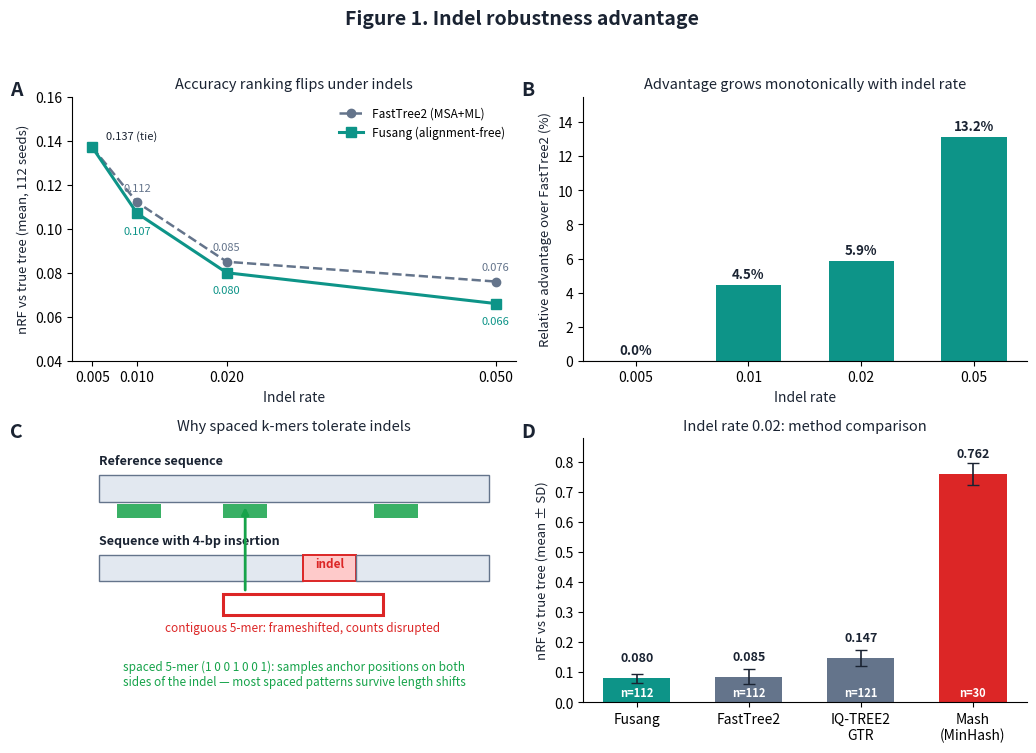

This figure's Python source:
"""Figure 1 (v3): Indel robustness advantage — 4 panels.
A: nRF vs indel rate (Table 3 data, 112 seeds)
B: relative Fusang advantage over FT2 vs indel rate
C: conceptual schematic — spaced vs contiguous k-mers under an indel
D: method comparison at indel=0.02 (Fusang / FT2 / IQ-TREE2 / Mash)
"""
import os
os.environ['MPLCONFIGDIR'] = 'matplotlib_cache'
import matplotlib
matplotlib.use('Agg')
import matplotlib.pyplot as plt
import numpy as np

INK, GREY = '#1a2332', '#64748b'
BLUE, TEAL, AMBER, RED, GREEN = '#2563eb', '#0d9488', '#d97706', '#dc2626', '#16a34a'

fig, axes = plt.subplots(2, 2, figsize=(10.4, 7.6))
fig.patch.set_facecolor('white')

def panel_label(ax, s):
    ax.text(-0.14, 1.06, s, transform=ax.transAxes, fontsize=14,
            fontweight='bold', color=INK, va='top')

# ---------- A: nRF vs indel rate ----------
ax = axes[0][0]
rates = [0.005, 0.01, 0.02, 0.05]
fus   = [0.137, 0.107, 0.080, 0.066]
ft2   = [0.137, 0.112, 0.085, 0.076]
ax.plot(rates, ft2, 'o--', color=GREY, lw=1.8, ms=6, label='FastTree2 (MSA+ML)')
ax.plot(rates, fus, 's-', color=TEAL, lw=2.2, ms=6.5, label='Fusang (alignment-free)')
for x, y in zip(rates[1:], fus[1:]):
    ax.annotate(f'{y:.3f}', (x, y), textcoords='offset points', xytext=(0, -15),
                ha='center', fontsize=8, color=TEAL)
for x, y in zip(rates[1:], ft2[1:]):
    ax.annotate(f'{y:.3f}', (x, y), textcoords='offset points', xytext=(0, 8),
                ha='center', fontsize=8, color=GREY)
ax.annotate('0.137 (tie)', (rates[0], fus[0]), textcoords='offset points',
            xytext=(10, 6), ha='left', fontsize=8, color=INK)
ax.set_xlabel('Indel rate', fontsize=10, color=INK)
ax.set_ylabel('nRF vs true tree (mean, 112 seeds)', fontsize=9.5, color=INK)
ax.set_xticks(rates); ax.set_ylim(0.04, 0.16)
ax.legend(fontsize=8.5, frameon=False, loc='upper right')
ax.set_title('Accuracy ranking flips under indels', fontsize=10.5, color=INK, pad=6)
ax.spines[['top', 'right']].set_visible(False)
panel_label(ax, 'A')

# ---------- B: relative advantage ----------
ax = axes[0][1]
adv = [(t - f) / t * 100 for f, t in zip(fus, ft2)]
bars = ax.bar([str(r) for r in rates], adv, width=0.58,
              color=[GREY if a == 0 else TEAL for a in adv], edgecolor='none')
for b, a in zip(bars, adv):
    ax.text(b.get_x() + b.get_width()/2, a + 0.35, f'{a:.1f}%', ha='center',
            fontsize=9.5, fontweight='bold', color=INK)
ax.axhline(0, color=GREY, lw=0.8)
ax.set_xlabel('Indel rate', fontsize=10, color=INK)
ax.set_ylabel('Relative advantage over FastTree2 (%)', fontsize=9.5, color=INK)
ax.set_ylim(0, 15.5)
ax.set_title('Advantage grows monotonically with indel rate', fontsize=10.5, color=INK, pad=6)
ax.spines[['top', 'right']].set_visible(False)
panel_label(ax, 'B')

# ---------- C: conceptual schematic ----------
ax = axes[1][0]
ax.set_xlim(0, 10); ax.set_ylim(0, 10); ax.axis('off')
ax.set_title('Why spaced k-mers tolerate indels', fontsize=10.5, color=INK, pad=6)
panel_label(ax, 'C')
# reference sequence
ax.add_patch(plt.Rectangle((0.6, 7.6), 8.8, 1.0, fc='#e2e8f0', ec=GREY, lw=1))
ax.text(0.6, 9.0, 'Reference sequence', fontsize=9, color=INK, fontweight='bold')
# indel sequence (with insertion)
ax.add_patch(plt.Rectangle((0.6, 4.6), 4.6, 1.0, fc='#e2e8f0', ec=GREY, lw=1))
ax.add_patch(plt.Rectangle((5.2, 4.6), 1.2, 1.0, fc='#fecaca', ec=RED, lw=1.4))
ax.add_patch(plt.Rectangle((6.4, 4.6), 3.0, 1.0, fc='#e2e8f0', ec=GREY, lw=1))
ax.text(0.6, 6.0, 'Sequence with 4-bp insertion', fontsize=9, color=INK, fontweight='bold')
ax.text(5.8, 5.1, 'indel', fontsize=8.5, color=RED, ha='center', fontweight='bold')
# contiguous k-mer (broken)
ax.add_patch(plt.Rectangle((3.4, 3.3), 3.6, 0.8, fc='none', ec=RED, lw=2.2))
ax.text(5.2, 2.7, 'contiguous 5-mer: frameshifted, counts disrupted', fontsize=8.5,
        color=RED, ha='center')
# spaced k-mer (skips)
for x0 in (1.0, 3.4, 6.8):
    ax.add_patch(plt.Rectangle((x0, 7.0), 1.0, 0.5, fc=GREEN, ec='none', alpha=0.85))
ax.text(5.0, 1.6, 'spaced 5-mer (1 0 0 1 0 0 1): samples anchor positions on both\n'
                  'sides of the indel — most spaced patterns survive length shifts',
        fontsize=8.5, color=GREEN, ha='center', va='top')
ax.annotate('', xy=(3.9, 7.5), xytext=(3.9, 4.15),
            arrowprops=dict(arrowstyle='-|>', color=GREEN, lw=2))

# ---------- D: methods at indel=0.02 ----------
ax = axes[1][1]
names = ['Fusang', 'FastTree2', 'IQ-TREE2\nGTR', 'Mash\n(MinHash)']
vals  = [0.080, 0.085, 0.147, 0.762]
sds   = [0.016, 0.025, 0.027, 0.036]
ns    = ['n=112', 'n=112', 'n=121', 'n=30']
cols  = [TEAL, GREY, GREY, RED]
bars = ax.bar(names, vals, yerr=sds, capsize=4, color=cols, width=0.6,
              error_kw=dict(lw=1.2, ecolor=INK))
for b, v, n in zip(bars, vals, ns):
    ax.text(b.get_x() + b.get_width()/2, v + 0.055, f'{v:.3f}', ha='center',
            fontsize=9, fontweight='bold', color=INK)
    ax.text(b.get_x() + b.get_width()/2, 0.02, n, ha='center', fontsize=8, color='white',
            fontweight='bold')
ax.set_ylabel('nRF vs true tree (mean ± SD)', fontsize=9.5, color=INK)
ax.set_title('Indel rate 0.02: method comparison', fontsize=10.5, color=INK, pad=6)
ax.set_ylim(0, 0.88)
ax.spines[['top', 'right']].set_visible(False)
panel_label(ax, 'D')

fig.suptitle('Figure 1. Indel robustness advantage', fontsize=14, fontweight='bold',
             color=INK, y=0.985)
fig.tight_layout(rect=[0, 0, 1, 0.96])
fig.savefig('Figure1.pdf')
fig.savefig('Figure1.png', dpi=300)
print('Figure1 done')
